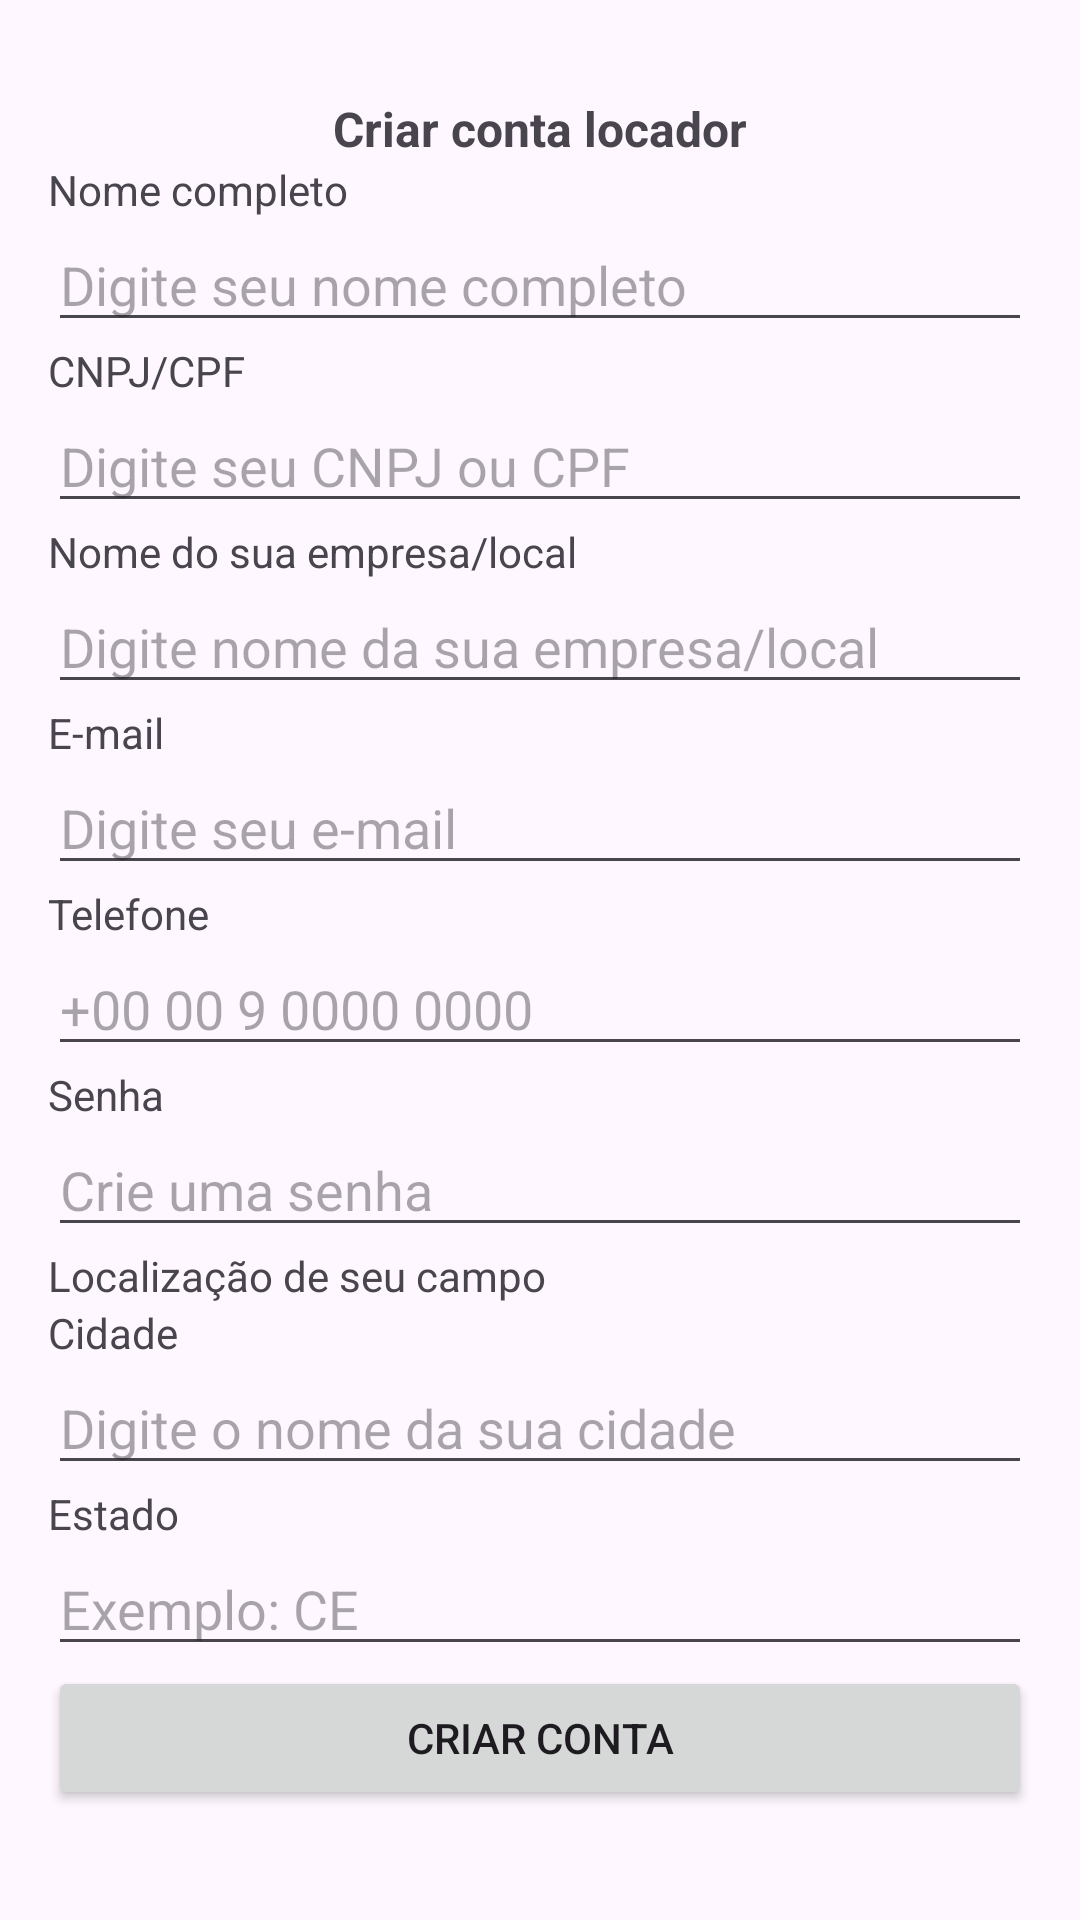

Android layout source for this screen:
<!-- AndroidManifest.xml: application theme Theme.VemProFut -->
<!-- res/layout/cadastro_locador.xml -->
<?xml version="1.0" encoding="utf-8"?>
<androidx.constraintlayout.widget.ConstraintLayout xmlns:android="http://schemas.android.com/apk/res/android"
    xmlns:app="http://schemas.android.com/apk/res-auto"
    xmlns:tools="http://schemas.android.com/tools"
    android:layout_width="match_parent"
    android:layout_height="match_parent"
    tools:context=".CadastroLocador">

    <LinearLayout
        android:layout_width="match_parent"
        android:layout_height="0dp"
        android:layout_marginStart="16dp"
        android:layout_marginTop="16dp"
        android:layout_marginEnd="16dp"
        android:orientation="vertical"
        app:layout_constraintBottom_toBottomOf="parent"
        app:layout_constraintEnd_toEndOf="parent"
        app:layout_constraintStart_toStartOf="parent"
        app:layout_constraintTop_toTopOf="parent">

        <TextView
            android:id="@+id/textViewCadastroLocador"
            android:layout_width="match_parent"
            android:layout_height="wrap_content"
            android:layout_marginTop="16dp"
            android:gravity="center"
            android:text="Criar conta locador"
            android:textSize="16dp"
            android:textStyle="bold" />

        <TextView
            android:id="@+id/textViewCadastroLocadorNome"
            android:layout_width="match_parent"
            android:layout_height="wrap_content"
            android:text="Nome completo" />

        <EditText
            android:id="@+id/editTextCadastroLocadorNome"
            android:layout_width="match_parent"
            android:layout_height="wrap_content"
            android:ems="10"
            android:hint="Digite seu nome completo"
            android:inputType="text" />

        <TextView
            android:id="@+id/textViewCadastroLocadorCNPJ"
            android:layout_width="match_parent"
            android:layout_height="wrap_content"
            android:text="CNPJ/CPF" />

        <EditText
            android:id="@+id/editTextCadastroLocadorCNPJ"
            android:layout_width="match_parent"
            android:layout_height="wrap_content"
            android:ems="10"
            android:hint="Digite seu CNPJ ou CPF"
            android:inputType="text" />

        <TextView
            android:id="@+id/textView29"
            android:layout_width="match_parent"
            android:layout_height="wrap_content"
            android:text="Nome do sua empresa/local" />

        <EditText
            android:id="@+id/editTextCadastroLocadorNomeEmpresa"
            android:layout_width="match_parent"
            android:layout_height="wrap_content"
            android:ems="10"
            android:inputType="text"
            android:hint="Digite nome da sua empresa/local"/>

        <TextView
            android:id="@+id/textViewCadastroLocadorEmail"
            android:layout_width="match_parent"
            android:layout_height="wrap_content"
            android:text="E-mail" />

        <EditText
            android:id="@+id/editTextCadastroLocadorEmail"
            android:layout_width="match_parent"
            android:layout_height="wrap_content"
            android:ems="10"
            android:hint="Digite seu e-mail"
            android:inputType="text" />

        <TextView
            android:id="@+id/textView5"
            android:layout_width="match_parent"
            android:layout_height="wrap_content"
            android:text="Telefone" />

        <EditText
            android:id="@+id/editTextCadastroLocadorTelefone"
            android:layout_width="match_parent"
            android:layout_height="wrap_content"
            android:ems="10"
            android:hint="+00 00 9 0000 0000"
            android:inputType="phone" />

        <TextView
            android:id="@+id/textViewCadastroLocadorSenha"
            android:layout_width="match_parent"
            android:layout_height="wrap_content"
            android:text="Senha" />

        <EditText
            android:id="@+id/editTextCadastroLocadorSenha"
            android:layout_width="match_parent"
            android:layout_height="wrap_content"
            android:ems="10"
            android:hint="Crie uma senha"
            android:inputType="text" />

        <TextView
            android:id="@+id/textView28"
            android:layout_width="match_parent"
            android:layout_height="wrap_content"
            android:text="Localização de seu campo" />

        <TextView
            android:id="@+id/textView23"
            android:layout_width="match_parent"
            android:layout_height="wrap_content"
            android:text="Cidade" />

        <EditText
            android:id="@+id/editTextCadastroLocadorCidade"
            android:layout_width="match_parent"
            android:layout_height="wrap_content"
            android:ems="10"
            android:hint="Digite o nome da sua cidade"
            android:inputType="text" />

        <TextView
            android:id="@+id/textView24"
            android:layout_width="match_parent"
            android:layout_height="wrap_content"
            android:text="Estado" />

        <EditText
            android:id="@+id/editTextCadastroLocadorEstado"
            android:layout_width="match_parent"
            android:layout_height="wrap_content"
            android:ems="10"
            android:hint="Exemplo: CE"
            android:inputType="text" />

        <Button
            android:id="@+id/buttonCadastroLocador"
            android:layout_width="match_parent"
            android:layout_height="wrap_content"
            android:text="Criar conta" />

    </LinearLayout>
</androidx.constraintlayout.widget.ConstraintLayout>
<!-- resources referenced by this layout -->
<resources>
  <style name="Theme.VemProFut" parent="Base.Theme.VemProFut" />
  <style name="Base.Theme.VemProFut" parent="Theme.Material3.DayNight.NoActionBar">
          
          
          <item name="colorPrimary">@color/green</item>
          <item name="colorSecondaryContainer">@color/bg_item_bottom_bar</item>
      </style>
  <color name="green">#17c69b</color>
  <color name="bg_item_bottom_bar">#E1B5FBEA</color>
</resources>
